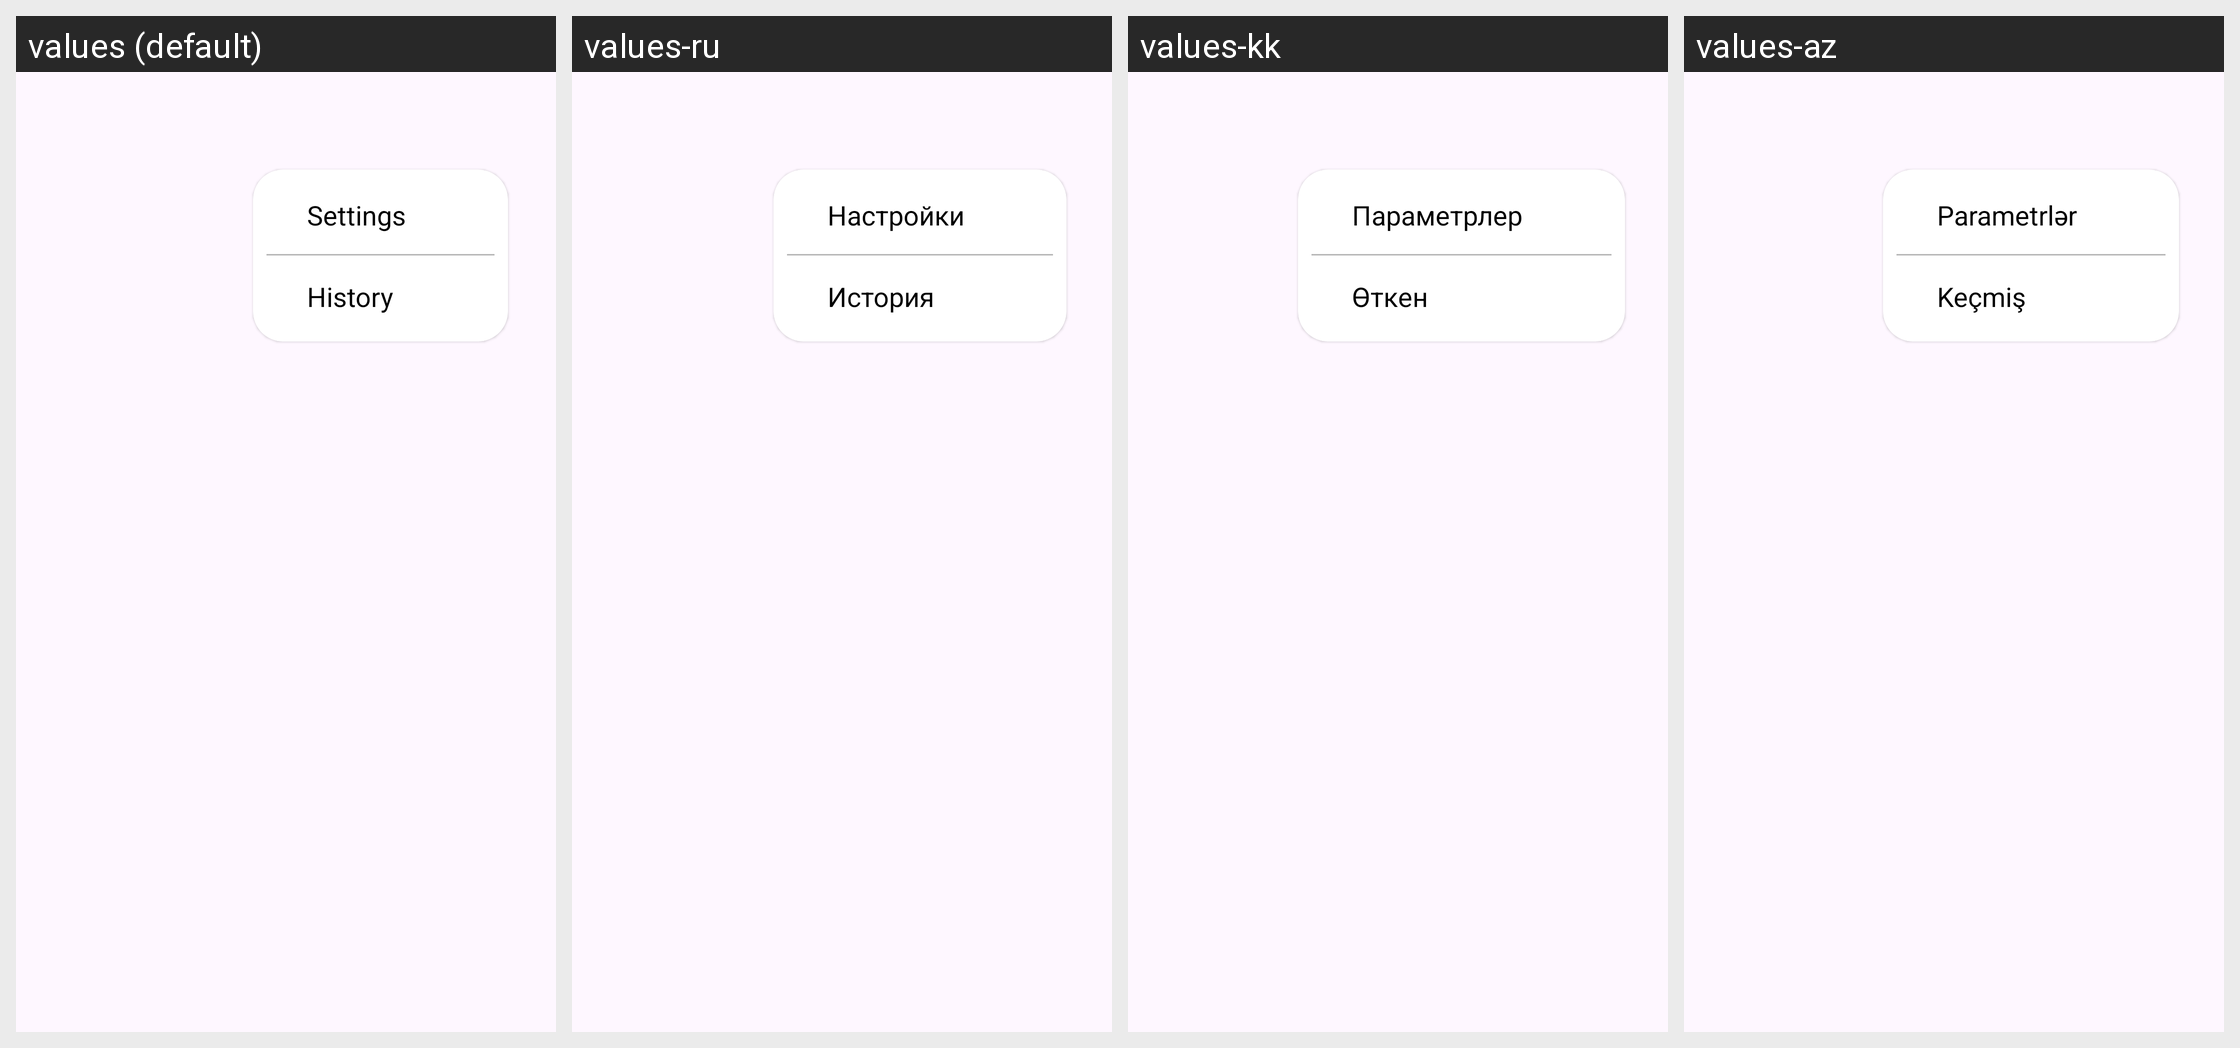

Locale-by-locale string values for the Android screen shown in this grid:
Android screen res/layout/fragment_menu.xml rendered under 4 locales, left to right: values (default), values-ru, values-kk, values-az. Device: Nexus 5 (rendered at 1080×1920; each locale shown at half size, 540×960, under a caption strip naming it); theme Theme.MyApplication.
Other locales in the repository, not shown: values-tr, values-uz.
Strings drawn on this screen, with the default value and each locale's value (text and hints the layout hard-codes, and strings that could not be matched under every locale, appear in the picture but are not listed):

settings
  values: Settings
  values-ru: Настройки
  values-kk: Параметрлер
  values-az: Parametrlər

history
  values: History
  values-ru: История
  values-kk: Өткен
  values-az: Keçmiş
